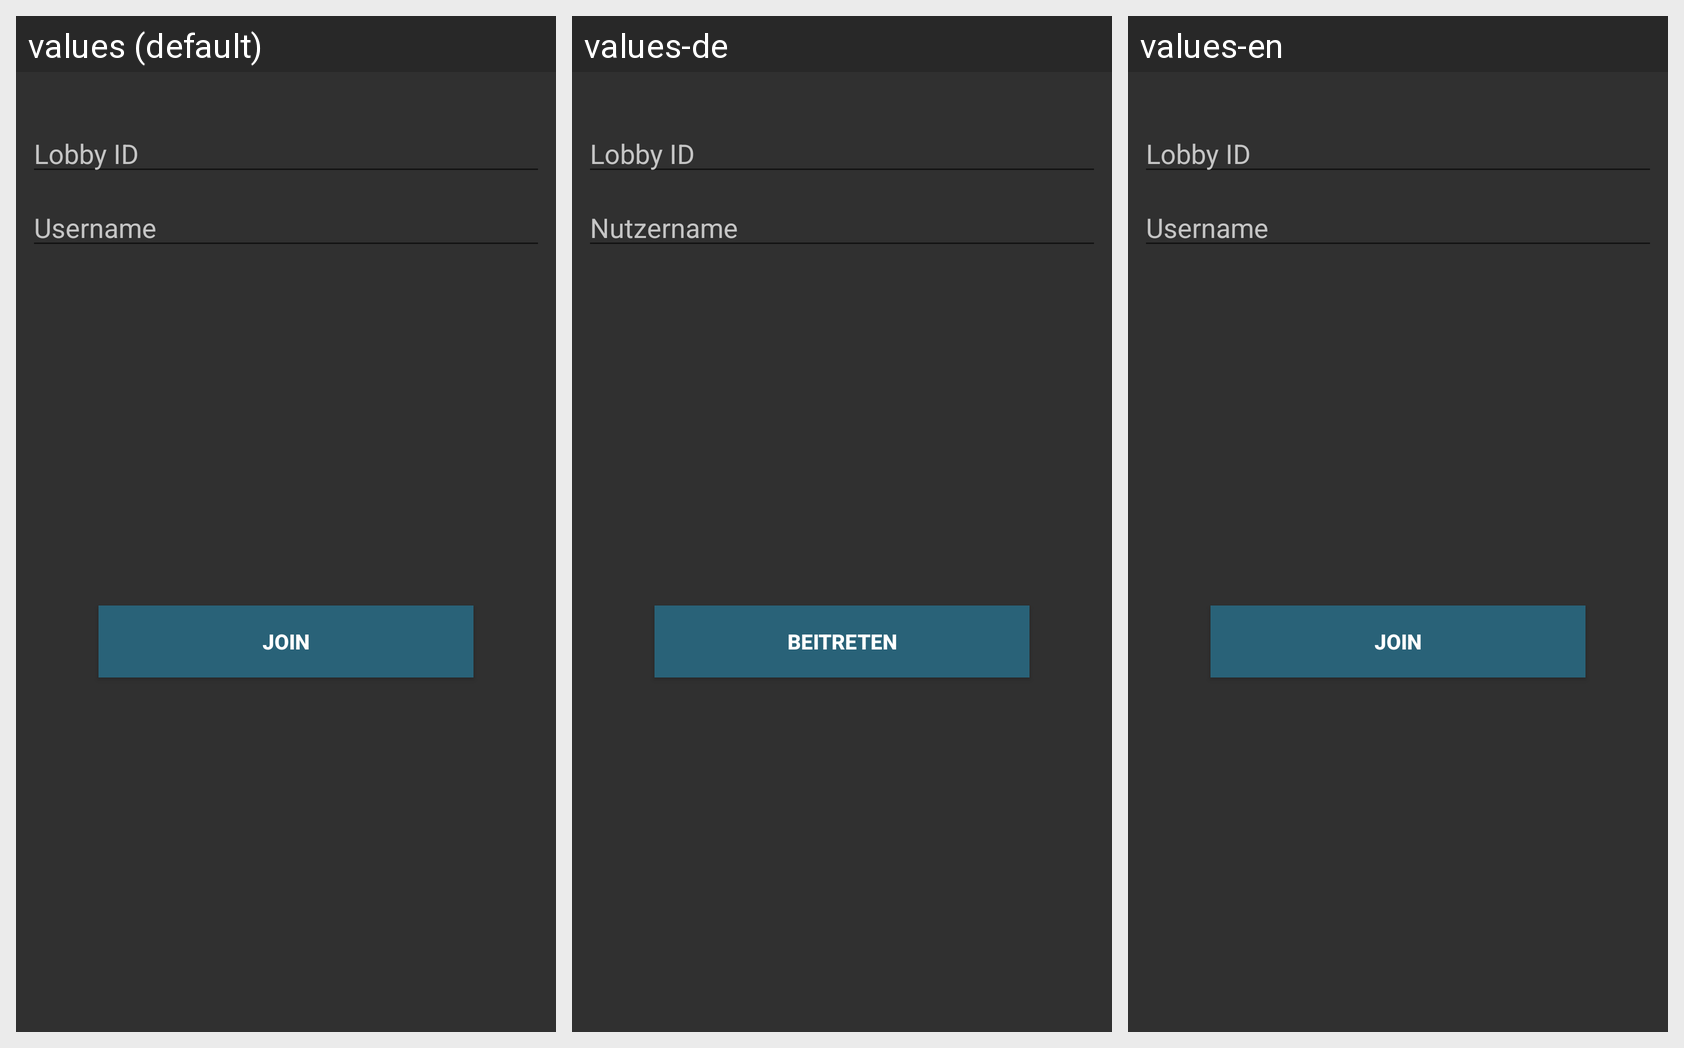

This grid shows one Android layout under several languages. Give, for every string resource on the screen, its name, the default text and each shown locale's text.
Android screen res/layout/join_dialog.xml rendered under 3 locales, left to right: values (default), values-de, values-en. Device: Nexus 5 (rendered at 1080×1920; each locale shown at half size, 540×960, under a caption strip naming it); theme AppTheme.NoActionBar.
Strings drawn on this screen, with the default value and each locale's value (text and hints the layout hard-codes, and strings that could not be matched under every locale, appear in the picture but are not listed):

form_lobby_id_hint
  values: Lobby ID
  values-de: Lobby ID
  values-en: Lobby ID

prompt_name
  values: Username
  values-de: Nutzername
  values-en: Username

join
  values: Join
  values-de: Beitreten
  values-en: Join
